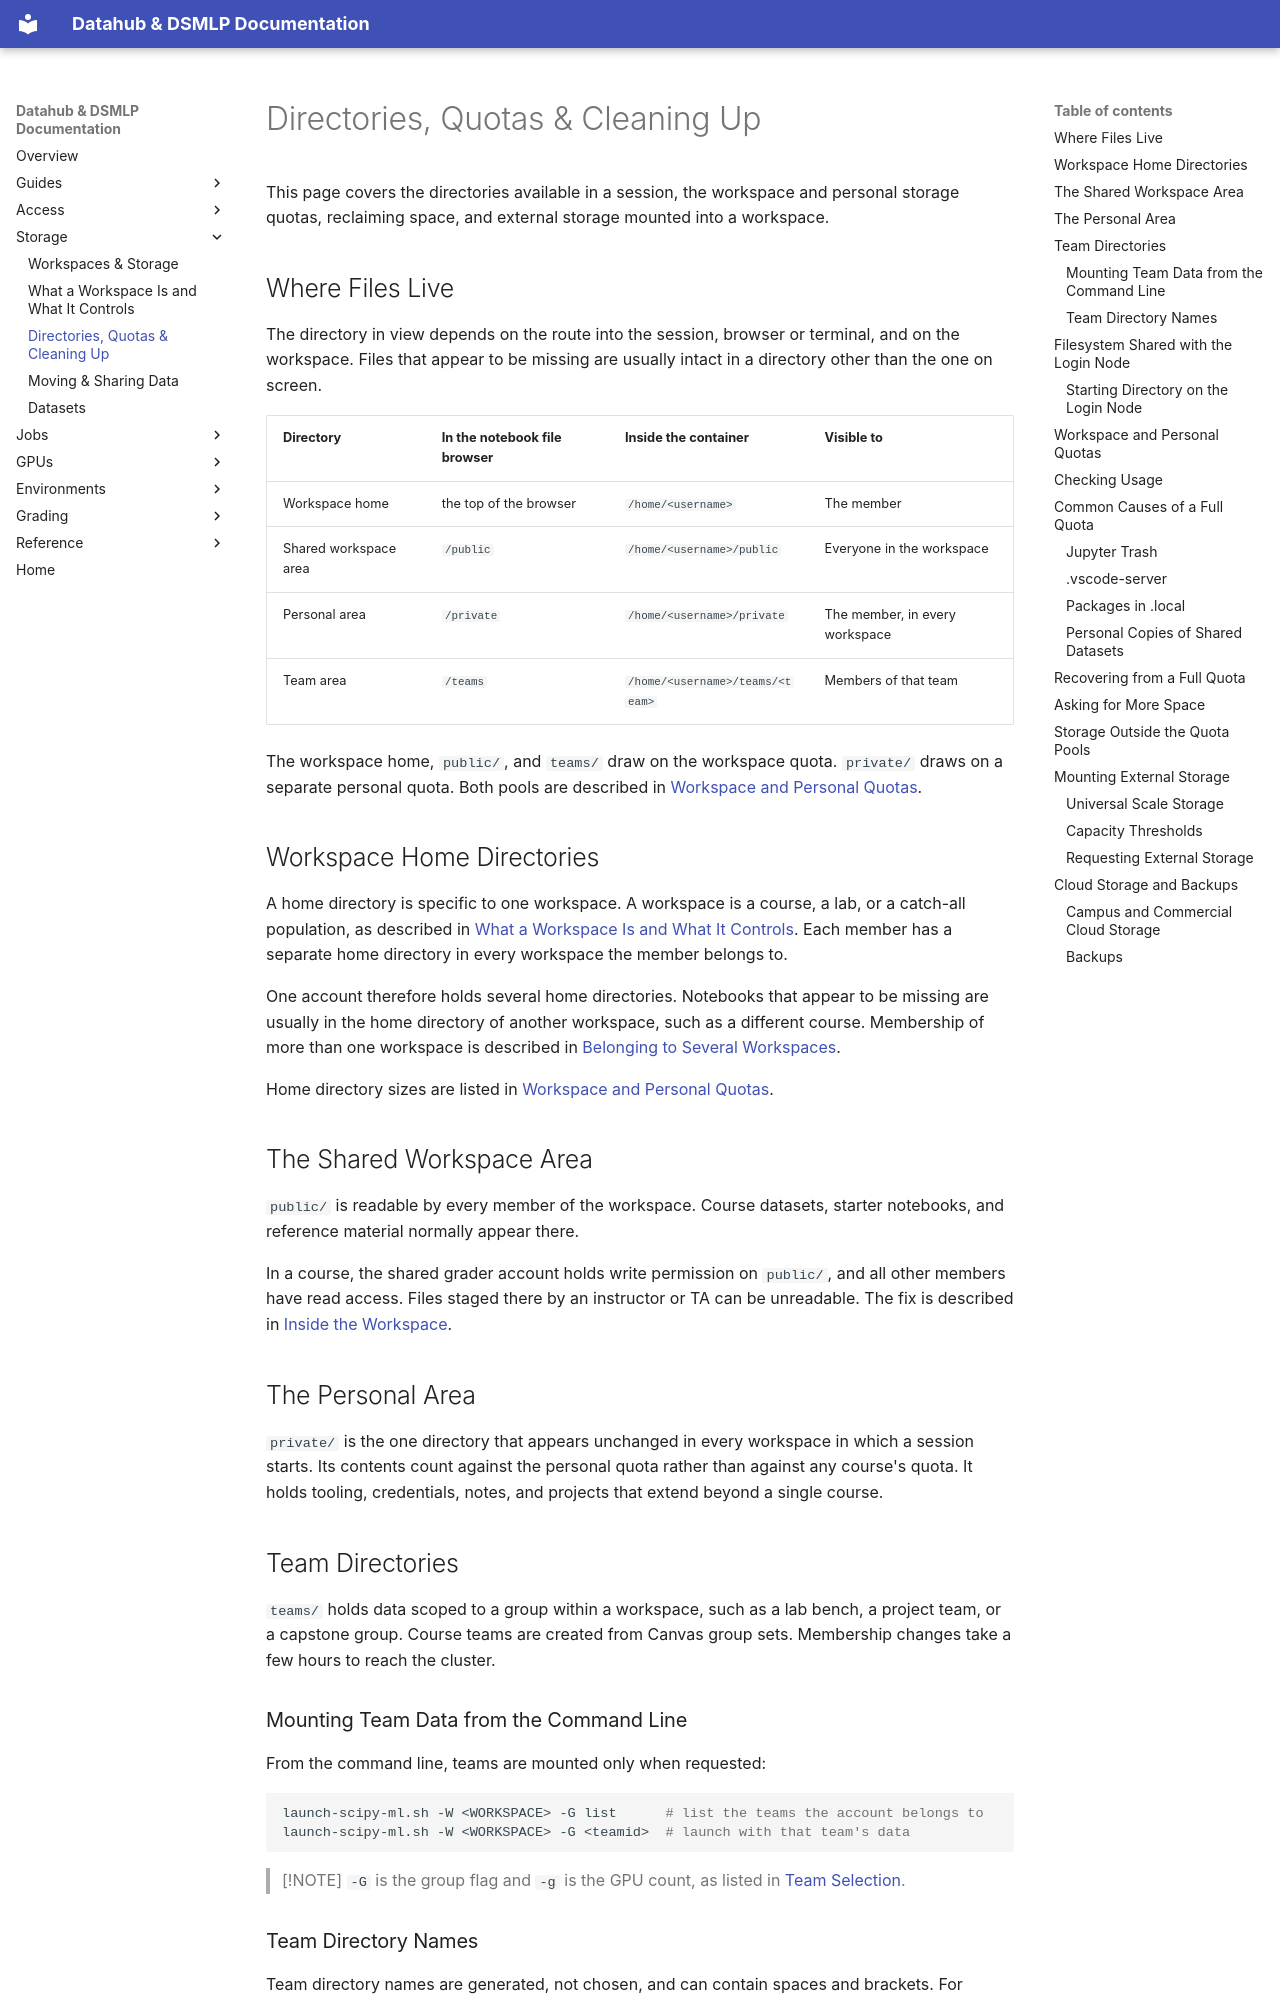

repository: ucsd-ets/dsmlp-docs-public · page: workspaces-and-storage/your-files-and-quotas/index.html · generator: mkdocs

# Directories, Quotas & Cleaning Up

This page covers the directories available in a session, the workspace and
personal storage quotas, reclaiming space, and external storage mounted into a
workspace.

## Where Files Live

The directory in view depends on the route into the session, browser or
terminal, and on the workspace. Files that appear to be missing are usually
intact in a directory other than the one on screen.

| Directory | In the notebook file browser | Inside the container | Visible to |
|---|---|---|---|
| Workspace home | the top of the browser | `/home/<username>` | The member |
| Shared workspace area | `/public` | `/home/<username>/public` | Everyone in the workspace |
| Personal area | `/private` | `/home/<username>/private` | The member, in every workspace |
| Team area | `/teams` | `/home/<username>/teams/<team>` | Members of that team |

The workspace home, `public/`, and `teams/` draw on the workspace quota.
`private/` draws on a separate personal quota. Both pools are described in
[Workspace and Personal Quotas](#workspace-and-personal-quotas).

## Workspace Home Directories

A home directory is specific to one workspace. A workspace is a course, a lab,
or a catch-all population, as described in
[What a Workspace Is and What It Controls](what-a-workspace-is.md). Each member
has a separate home directory in every workspace the member belongs to.

One account therefore holds several home directories. Notebooks that appear to
be missing are usually in the home directory of another workspace, such as a
different course. Membership of more than one workspace is described in
[Belonging to Several Workspaces](what-a-workspace-is.md#belonging-to-several-workspaces).

Home directory sizes are listed in
[Workspace and Personal Quotas](#workspace-and-personal-quotas).

## The Shared Workspace Area

`public/` is readable by every member of the workspace. Course datasets,
starter notebooks, and reference material normally appear there.

In a course, the shared grader account holds write permission on `public/`, and
all other members have read access. Files staged there by an instructor or TA
can be unreadable. The fix is described in
[Inside the Workspace](moving-and-sharing-data.md#inside-the-workspace).

## The Personal Area

`private/` is the one directory that appears unchanged in every workspace in
which a session starts. Its contents count against the personal quota rather
than against any course's quota. It holds tooling, credentials, notes, and
projects that extend beyond a single course.

## Team Directories

`teams/` holds data scoped to a group within a workspace, such as a lab bench, a
project team, or a capstone group. Course teams are created from Canvas group
sets. Membership changes take a few hours to reach the cluster.

### Mounting Team Data from the Command Line

From the command line, teams are mounted only when requested:

```bash
launch-scipy-ml.sh -W <WORKSPACE> -G list      # list the teams the account belongs to
launch-scipy-ml.sh -W <WORKSPACE> -G <teamid>  # launch with that team's data
```

> [!NOTE]
> `-G` is the group flag and `-g` is the GPU count, as listed in
> [Team Selection](../running-jobs/launch-sh-reference.md#team-selection).
